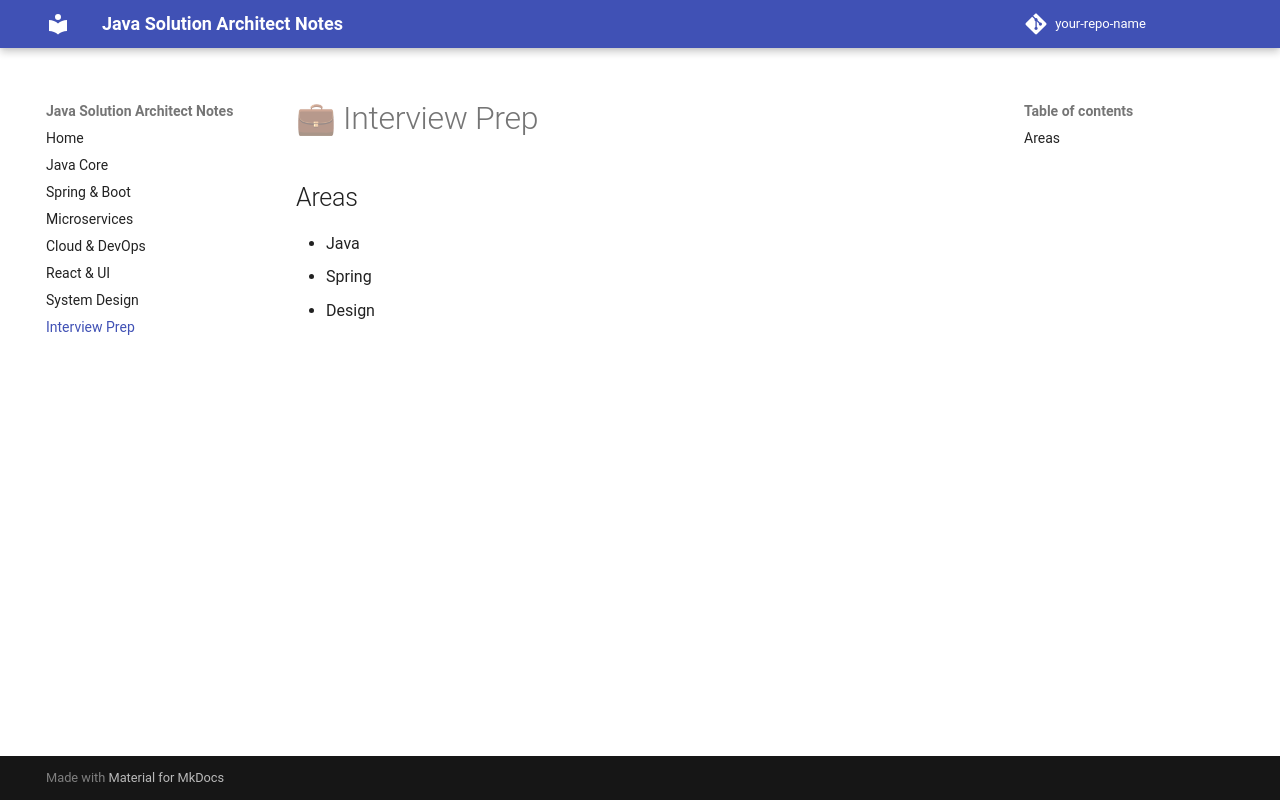

repository: amolrajgure/java-solution-architect-mkdocs · page: interview-prep/index.html · generator: mkdocs

# 💼 Interview Prep

## Areas
- Java
- Spring
- Design
